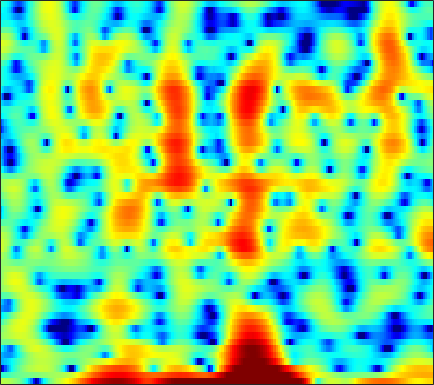

The file beside this chart, header and first rows:
2.1787, 2.0815, 1.9208, 1.7122, 1.52, 1.2284, 0.83246, 0.4616, -0.14806, -0.95326, -2.0198, -3.0315, -4.7593, -7.0915, -9.4758, -13.967, -18.392, -15.886, -10.844, -7.2833, -4.6659, -3.13, -1.4843, -0.21164
-3.172, -3.042, -2.771, -2.427, -2.144, -1.762, -1.406, -1.164, -0.8851, -0.6654, -0.5076, -0.4209, -0.3367, -0.2733, -0.2266, -0.1482, -0.04496, 0.05124, 0.2073, 0.3884, 0.5783, 0.7191, 0.9094, 1.079
-19.59, -15.28, -11.17, -8.293, -6.617, -4.808, -3.349, -2.428, -1.378, -0.5, 0.2356, 0.7056, 1.239, 1.68, 1.953, 2.247, 2.459, 2.569, 2.645, 2.64, 2.549, 2.419, 2.148, 1.755
-7.665, -7.401, -6.886, -6.214, -5.639, -4.804, -3.932, -3.271, -2.404, -1.573, -0.7989, -0.264, 0.3783, 0.9366, 1.298, 1.693, 1.996, 2.162, 2.305, 2.357, 2.321, 2.233, 2.039, 1.758
-7.651, -8.126, -8.748, -9.142, -9.103, -8.444, -7.19, -6.039, -4.462, -2.978, -1.658, -0.7904, 0.1968, 1.003, 1.496, 2.009, 2.37, 2.547, 2.675, 2.683, 2.584, 2.444, 2.184, 1.859
-4.947, -5.94, -7.692, -9.806, -11.06, -10.57, -7.954, -5.829, -3.389, -1.444, 0.08244, 1.001, 1.967, 2.676, 3.056, 3.377, 3.505, 3.483, 3.31, 2.978, 2.497, 2.043, 1.33, 0.5094
-0.4391, -0.4257, -0.4094, -0.3323, -0.2036, 0.08953, 0.5091, 0.8901, 1.435, 1.965, 2.416, 2.681, 2.912, 2.987, 2.935, 2.712, 2.317, 1.905, 1.202, 0.3262, -0.7128, -1.597, -2.923, -4.433
0.5695, 0.9226, 1.358, 1.76, 2.04, 2.385, 2.686, 2.876, 3.062, 3.164, 3.157, 3.068, 2.818, 2.393, 1.951, 1.184, 0.2066, -0.6727, -2.045, -3.622, -5.387, -6.801, -8.751, -10.65
-0.2782, 0.37, 1.164, 1.87, 2.334, 2.86, 3.275, 3.513, 3.717, 3.778, 3.682, 3.494, 3.075, 2.438, 1.803, 0.7158, -0.6796, -1.96, -4.035, -6.629, -9.929, -13.05, -18.58, -26.45
-2.652, -1.657, -0.4691, 0.5623, 1.244, 2.042, 2.711, 3.128, 3.557, 3.829, 3.923, 3.866, 3.614, 3.141, 2.632, 1.727, 0.5444, -0.5297, -2.23, -4.245, -6.516, -8.353, -10.81, -12.92
-5.824, -4.829, -3.659, -2.561, -1.749, -0.6567, 0.4118, 1.165, 2.063, 2.794, 3.331, 3.589, 3.739, 3.669, 3.474, 3.025, 2.374, 1.765, 0.8042, -0.287, -1.466, -2.387, -3.606, -4.769
-8.715, -9.124, -9.959, -10.28, -9.386, -6.909, -4.18, -2.381, -0.4128, 1.111, 2.242, 2.868, 3.437, 3.726, 3.778, 3.662, 3.35, 3.005, 2.421, 1.719, 0.9228, 0.2968, -0.5708, -1.46
-6.806, -7.827, -9.624, -11.01, -10.41, -7.517, -4.434, -2.497, -0.4375, 1.119, 2.254, 2.873, 3.428, 3.718, 3.784, 3.694, 3.421, 3.109, 2.571, 1.905, 1.127, 0.4799, -0.4528, -1.448
-1.804, -1.75, -1.601, -1.306, -0.9419, -0.263, 0.54, 1.142, 1.884, 2.496, 2.931, 3.126, 3.213, 3.123, 2.948, 2.58, 2.093, 1.654, 0.9856, 0.2175, -0.6681, -1.435, -2.61, -3.983
0.3436, 0.8076, 1.377, 1.9, 2.259, 2.685, 3.029, 3.22, 3.369, 3.356, 3.171, 2.907, 2.378, 1.651, 0.9971, 0.02383, -0.9682, -1.656, -2.432, -3.038, -3.588, -4.07, -4.908, -6.156
0.4987, 1.397, 2.359, 3.099, 3.519, 3.905, 4.107, 4.144, 4.021, 3.677, 3.083, 2.449, 1.306, -0.2616, -1.779, -4.383, -7.787, -10.55, -11.88, -9.704, -7.474, -6.339, -5.509, -5.274
0.2877, 1.159, 2.067, 2.732, 3.083, 3.386, 3.515, 3.492, 3.3, 2.925, 2.326, 1.715, 0.6548, -0.7309, -2.025, -4.116, -6.5, -8.064, -8.726, -7.567, -5.971, -4.925, -3.874, -3.162
0.4646, 0.834, 1.227, 1.488, 1.599, 1.672, 1.671, 1.617, 1.48, 1.286, 1.011, 0.7382, 0.2932, -0.2396, -0.6872, -1.296, -1.835, -2.143, -2.371, -2.368, -2.175, -1.962, -1.635, -1.317
0.7033, 0.6647, 0.5001, 0.2121, -0.04355, -0.4216, -0.7493, -0.8907, -0.9111, -0.7823, -0.5411, -0.3453, -0.1318, -0.001684, 0.03895, 0.0308, -0.04761, -0.1298, -0.2436, -0.3558, -0.4182, -0.4342, -0.3934, -0.2825
1.517, 1.208, 0.469, -0.6612, -1.795, -3.682, -5.676, -6.59, -6.101, -4.384, -2.588, -1.444, -0.2563, 0.5763, 1.005, 1.335, 1.424, 1.351, 1.085, 0.652, 0.09954, -0.3097, -0.7319, -0.8428
2.863, 2.566, 1.721, 0.2786, -1.275, -4.082, -7.99, -10.59, -9.059, -5.471, -2.729, -1.232, 0.2628, 1.325, 1.884, 2.328, 2.444, 2.286, 1.699, 0.608, -1.189, -3.167, -6.928, -10.21
2.862, 2.662, 2.093, 1.216, 0.419, -0.7055, -1.824, -2.457, -2.917, -2.983, -2.669, -2.238, -1.529, -0.7048, -0.1177, 0.5466, 0.9739, 1.082, 0.9007, 0.3021, -0.7333, -1.808, -3.334, -4.103
2.322, 2.064, 1.544, 0.8482, 0.1685, -0.9315, -2.201, -3.338, -5.088, -7.036, -8.8, -9.222, -8.002, -5.869, -4.318, -2.585, -1.269, -0.5377, 0.1638, 0.5842, 0.818, 0.9116, 1.038, 1.232
0.9274, 0.724, 0.3666, -0.1624, -0.6971, -1.655, -2.961, -4.234, -6.478, -9.604, -13.77, -15.6, -12.52, -8.704, -6.535, -4.341, -2.715, -1.733, -0.6636, 0.2153, 0.9303, 1.41, 1.958, 2.44
-1.842, -1.627, -1.386, -1.311, -1.369, -1.638, -2.19, -2.712, -3.601, -4.504, -5.237, -5.559, -5.578, -5.258, -4.869, -4.231, -3.508, -2.88, -1.991, -1.023, -0.04934, 0.664, 1.529, 2.276
-6.417, -4.797, -3.134, -1.982, -1.41, -0.9786, -0.8458, -0.9259, -1.22, -1.68, -2.278, -2.806, -3.587, -4.464, -5.176, -6.121, -6.703, -6.614, -5.584, -3.902, -2.068, -0.802, 0.676, 1.866
-7.027, -4.974, -2.876, -1.371, -0.5719, 0.1059, 0.4639, 0.5029, 0.3436, -0.1106, -0.828, -1.554, -2.853, -4.613, -6.405, -9.941, -16.9, -31.22, -13.77, -7.606, -3.976, -2.019, -0.01924, 1.476
-3.008, -2.111, -0.9833, -0.03068, 0.5273, 1.056, 1.288, 1.302, 1.074, 0.6033, -0.1036, -0.7766, -1.85, -3.097, -4.072, -5.296, -6.108, -6.196, -5.453, -4.057, -2.447, -1.323, 0.006406, 1.079
-1.187, -0.3473, 0.5988, 1.324, 1.716, 2.069, 2.164, 2.103, 1.767, 1.213, 0.3986, -0.3413, -1.469, -2.654, -3.459, -4.226, -4.411, -4.176, -3.393, -2.353, -1.247, -0.4758, 0.3738, 0.9624
0.231, 1.068, 1.908, 2.497, 2.801, 3.004, 3.023, 2.882, 2.49, 1.81, 0.7966, -0.2348, -2.058, -4.573, -7.112, -11.04, -11.37, -8.543, -5.053, -2.522, -0.7686, 0.1857, 1.01, 1.349
0.8751, 1.244, 1.614, 1.88, 2.034, 2.143, 2.17, 2.096, 1.898, 1.475, 0.8086, 0.08138, -1.245, -3.04, -4.645, -6.57, -6.597, -5.224, -2.898, -0.9704, 0.4433, 1.16, 1.693, 1.779
-0.6078, -0.9183, -1.299, -1.58, -1.688, -1.58, -1.306, -0.9938, -0.5931, -0.2386, -0.02976, 0.02766, -0.0251, -0.15, -0.2307, -0.2237, 0.004633, 0.3418, 0.9144, 1.521, 2.034, 2.288, 2.417, 2.27
-3.969, -5.256, -7.181, -9.114, -10.05, -9.754, -8.076, -6.494, -4.647, -3.067, -1.832, -1.064, -0.2388, 0.413, 0.8202, 1.292, 1.704, 2.002, 2.345, 2.648, 2.861, 2.949, 2.97, 2.816
-6.98, -9.011, -12.47, -17.43, -22.52, -20.34, -14.3, -11.13, -7.947, -5.498, -3.558, -2.384, -1.093, -0.08479, 0.514, 1.149, 1.632, 1.907, 2.197, 2.409, 2.563, 2.659, 2.748, 2.778
-7.813, -9.64, -12.11, -14.07, -14.87, -14.39, -12.48, -10.57, -8.074, -5.778, -3.807, -2.571, -1.234, -0.2293, 0.3324, 0.8417, 1.128, 1.21, 1.225, 1.184, 1.207, 1.305, 1.551, 1.944
-7.479, -9.522, -13.22, -19.41, -32.89, -20.62, -13.24, -10.03, -6.776, -4.339, -2.447, -1.309, -0.1681, 0.5978, 0.9408, 1.073, 0.8246, 0.4012, -0.5062, -1.662, -2.688, -2.922, -2.093, -0.473
-6.443, -7.37, -8.56, -9.394, -9.583, -8.829, -7.164, -5.753, -3.899, -2.282, -0.9386, -0.1493, 0.6381, 1.115, 1.238, 1.082, 0.4757, -0.3387, -2.127, -5.181, -11.14, -19.02, -9.48, -3.489
-8.529, -8.151, -7.518, -6.862, -6.229, -5.365, -4.404, -3.648, -2.662, -1.761, -1.018, -0.5607, -0.08795, 0.2023, 0.2941, 0.2467, 0.001801, -0.3341, -0.9153, -1.576, -2.041, -2.025, -1.314, -0.1024
-13.46, -11.03, -8.662, -6.916, -5.859, -4.679, -3.744, -3.158, -2.525, -2.043, -1.709, -1.524, -1.357, -1.237, -1.125, -0.9468, -0.7114, -0.5023, -0.1871, 0.1627, 0.5668, 0.9127, 1.445, 2.002
-11.02, -9.137, -7.091, -5.45, -4.53, -3.531, -2.827, -2.453, -2.216, -2.223, -2.45, -2.784, -3.35, -3.873, -4.023, -3.69, -2.77, -1.841, -0.5782, 0.5835, 1.578, 2.199, 2.837, 3.299
-5.311, -4.716, -3.932, -3.17, -2.663, -2.108, -1.768, -1.635, -1.718, -2.161, -3.041, -4.146, -6.407, -10.28, -15.05, -14.59, -7.797, -4.446, -1.355, 0.8161, 2.363, 3.215, 3.984, 4.385
-3.766, -3.796, -3.705, -3.492, -3.224, -2.856, -2.508, -2.368, -2.299, -2.505, -3.082, -3.71, -4.862, -6.154, -6.778, -6.238, -4.238, -2.447, -0.2785, 1.493, 2.85, 3.594, 4.254, 4.516
-5.892, -6.843, -7.757, -7.865, -7.4, -6.365, -5.277, -4.628, -4.014, -3.648, -3.488, -3.429, -3.38, -3.177, -2.861, -2.133, -1.099, -0.198, 1.03, 2.173, 3.114, 3.636, 4.075, 4.196
-8.331, -11.69, -20.63, -22.84, -14.62, -9.922, -7.41, -6.168, -5.28, -4.865, -4.696, -4.702, -4.58, -4.13, -3.488, -2.289, -0.8616, 0.2125, 1.6, 2.79, 3.71, 4.212, 4.595, 4.641
-4.901, -6.198, -7.578, -8.023, -7.724, -6.854, -6.1, -5.769, -5.67, -6.131, -7.26, -8.605, -10.96, -12.1, -10.13, -6.198, -2.845, -0.8279, 1.305, 2.912, 4.086, 4.706, 5.184, 5.265
-3.111, -3.611, -4.277, -4.804, -5.142, -5.469, -5.769, -6.082, -6.516, -7.214, -8.397, -9.644, -11.79, -12.67, -10.79, -7.008, -3.703, -1.686, 0.4498, 2.077, 3.28, 3.922, 4.464, 4.665
-3.376, -3.771, -4.466, -5.323, -5.978, -6.888, -7.626, -7.958, -8.179, -8.066, -7.737, -7.428, -6.849, -5.957, -5.058, -3.615, -2.062, -0.9241, 0.453, 1.628, 2.56, 3.094, 3.601, 3.872
-3.197, -3.659, -4.628, -6.103, -7.555, -10.06, -13.03, -14.43, -13.41, -10.78, -8.391, -6.941, -5.3, -3.914, -2.973, -1.806, -0.7197, 0.04456, 0.9676, 1.781, 2.465, 2.89, 3.328, 3.601
-1.529, -1.966, -2.954, -4.46, -6.031, -8.8, -12.43, -14.46, -12.9, -9.497, -6.821, -5.268, -3.64, -2.394, -1.615, -0.7527, -0.03616, 0.4412, 1.022, 1.555, 2.074, 2.44, 2.883, 3.229
0.9849, 0.706, 0.0934, -0.7435, -1.499, -2.533, -3.386, -3.746, -3.853, -3.51, -2.919, -2.406, -1.792, -1.287, -1.003, -0.7519, -0.6611, -0.6798, -0.7118, -0.6096, -0.2341, 0.2542, 1.045, 1.848
2.969, 2.802, 2.437, 1.915, 1.461, 0.7941, 0.1083, -0.372, -0.8752, -1.242, -1.45, -1.518, -1.52, -1.507, -1.592, -1.93, -2.68, -3.635, -5.55, -7.806, -7.993, -5.946, -2.814, -0.4303
3.511, 3.416, 3.132, 2.66, 2.185, 1.387, 0.4072, -0.4574, -1.687, -2.91, -3.856, -4.217, -4.096, -3.6, -3.232, -3.056, -3.431, -4.209, -6.066, -8.681, -8.955, -6.405, -2.838, -0.2391
1.905, 1.941, 1.772, 1.348, 0.8362, -0.1295, -1.458, -2.781, -5.206, -8.794, -14.7, -18.5, -12.48, -7.856, -5.662, -3.738, -2.573, -2.023, -1.545, -1.102, -0.4589, 0.1992, 1.207, 2.173
-1.401, -1.133, -1.052, -1.285, -1.655, -2.408, -3.489, -4.492, -6.112, -7.971, -9.593, -9.971, -8.738, -6.596, -5.011, -3.185, -1.71, -0.8094, 0.1875, 1.029, 1.758, 2.233, 2.785, 3.196
-4.428, -3.962, -3.707, -3.817, -4.092, -4.641, -5.318, -5.812, -6.365, -6.66, -6.559, -6.184, -5.344, -4.209, -3.248, -1.95, -0.7307, 0.1071, 1.091, 1.915, 2.576, 2.968, 3.336, 3.528
-5.477, -5.158, -5.154, -5.578, -6.152, -7.2, -8.352, -9.13, -9.628, -9.217, -8.062, -6.931, -5.336, -3.755, -2.629, -1.225, 0.03747, 0.8869, 1.871, 2.668, 3.277, 3.609, 3.87, 3.927
-4.653, -4.736, -5.22, -6.191, -7.291, -9.442, -12.82, -16.96, -26.17, -18.12, -12.13, -9.26, -6.389, -4.132, -2.701, -1.05, 0.3757, 1.294, 2.34, 3.174, 3.79, 4.098, 4.308, 4.269
-3.33, -3.631, -4.283, -5.271, -6.261, -7.884, -9.782, -11.16, -12.21, -11.59, -9.829, -8.315, -6.318, -4.425, -3.083, -1.424, 0.07, 1.067, 2.211, 3.132, 3.808, 4.144, 4.358, 4.29
